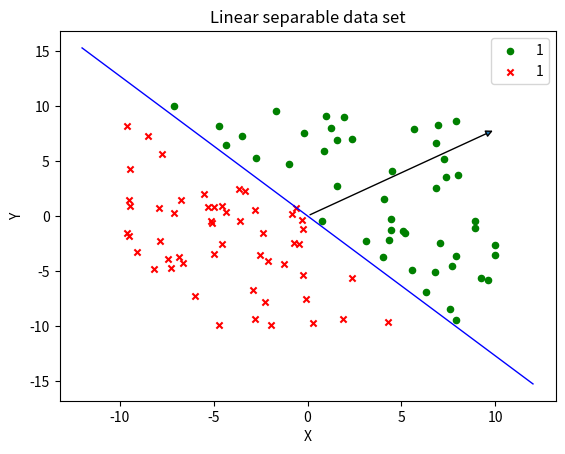

Python code for this plot:
# array()就是数组，与列表和元组存储地址不同，array直接存储数据

from numpy import *


def create_separable_data(weights, b, num_lines):
    w = array(weights)
    #array()相当于是列表的嵌套
    num_features = len(weights)
    data_set = zeros((num_lines, num_features + 1))
    # 多的1个元素用于存储是否为正确隔离的标志

    for i in range(num_lines):
        x = random.rand(1, num_features) * 20 - 10
        # 生成-10到10之间的随机数，一个num_features维的列表
        inner_product = sum(w * x) + b
        # w*x会返回一个 array()，内部存有列表，各个元素为两个列表元素之积
        if inner_product <= 0:
            data_set[i] = append(x, -1)
            # 除去最后一个元素为-1，其余元素与x相等
        else:
            data_set[i] = append(x, 1)

    return data_set
    # 完成对具有线性可分性数据生成


def data_plot(data_set):
    import matplotlib.pyplot as plt
    fig = plt.figure()
    ax = fig.add_subplot(111)
    # 1x1网格,第一子图
    ax.set_title('Linear separable data set')
    plt.xlabel('X')
    plt.ylabel('Y')
    labels = array(data_set[:, 2])
    idx_1 = where(data_set[:, 2] == 1)
    # 输出相等位置的索引（以位置序号表示）以及相应的数据类型
    p1 = ax.scatter(data_set[idx_1, 0], data_set[idx_1, 1], marker='o', color='g', label=1, s=20)
    # scatter函数，用于取点
    idx_2 = where(data_set[:, 2] == -1)
    p2 = ax.scatter(data_set[idx_2, 0], data_set[idx_2, 1], marker='x', color='r', label=2, s=20)
    plt.legend(loc='upper right')
    plt.show()


def train(data_set, plot=False):
    num_lines = data_set.shape[0]
    # 获取data_set的行数和列数
    num_features = data_set.shape[1]
    w = zeros((1, num_features - 1))
    b = 0  # 初始化分割线
    separated = False

    i = 0
    while not separated and i < num_lines:
        # 不分和i<两条件同时满足时运行
        if data_set[i][-1] * (sum(w * data_set[i, 0:-1]) + b) <= 0:
            # data_set[i,0:-1]返回一个拥有某行前两列数据的array[]
            w += data_set[i][-1] * data_set[i, 0:-1]
            b = b + data_set[i][-1]
            separated = False
            i = 0
            # 一旦有一个分类出错则全部重新来过
        else:
            i += 1
    if plot:
        import matplotlib.pyplot as plt
        from matplotlib.lines import Line2D
        fig = plt.figure()
        ax = fig.add_subplot(1, 1, 1)
        # 将ax作为子图的对象，便于后续调用
        ax.set_title('Linear separable data set')
        plt.xlabel('X')
        plt.ylabel('Y')
        idx_1 = where(data_set[:, 2] == 1)
        p1 = ax.scatter(data_set[idx_1, 0], data_set[idx_1, 1], marker='o', color='g', label=1, s=20)
        idx_2 = where(data_set[:, 2] == -1)
        p1 = ax.scatter(data_set[idx_2, 0], data_set[idx_2, 1], marker='x', color='r', label=1, s=20)
        x = w[0][0] / abs(w[0][0]) * 10
        y = w[0][1] / abs(w[0][0]) * 10
        ann = ax.annotate(u"", xy=(x, y), xytext=(0, 0), size=10, arrowprops=dict(arrowstyle="-|>"))
        # 用于对图上的注释，此处用来画法向量，注释内容以此为注释文本，注释点坐标
        # 注释文本坐标，注释标志（箭头）大小，注释样式
        ys = ((-12 * (-w[0][0])-b) / w[0][1], (12 * (-w[0][0])-b) / w[0][1])
        # 构建出线上点坐标
        ax.add_line(Line2D((-12, 12), ys, linewidth=1, color='blue'))
        # 用两个线上点的xy坐标作图
        plt.legend(loc='upper right')
        # 放置图例
        plt.show()

    return w


data= create_separable_data([4, 3], 0, 100)
w = train(data, True)

